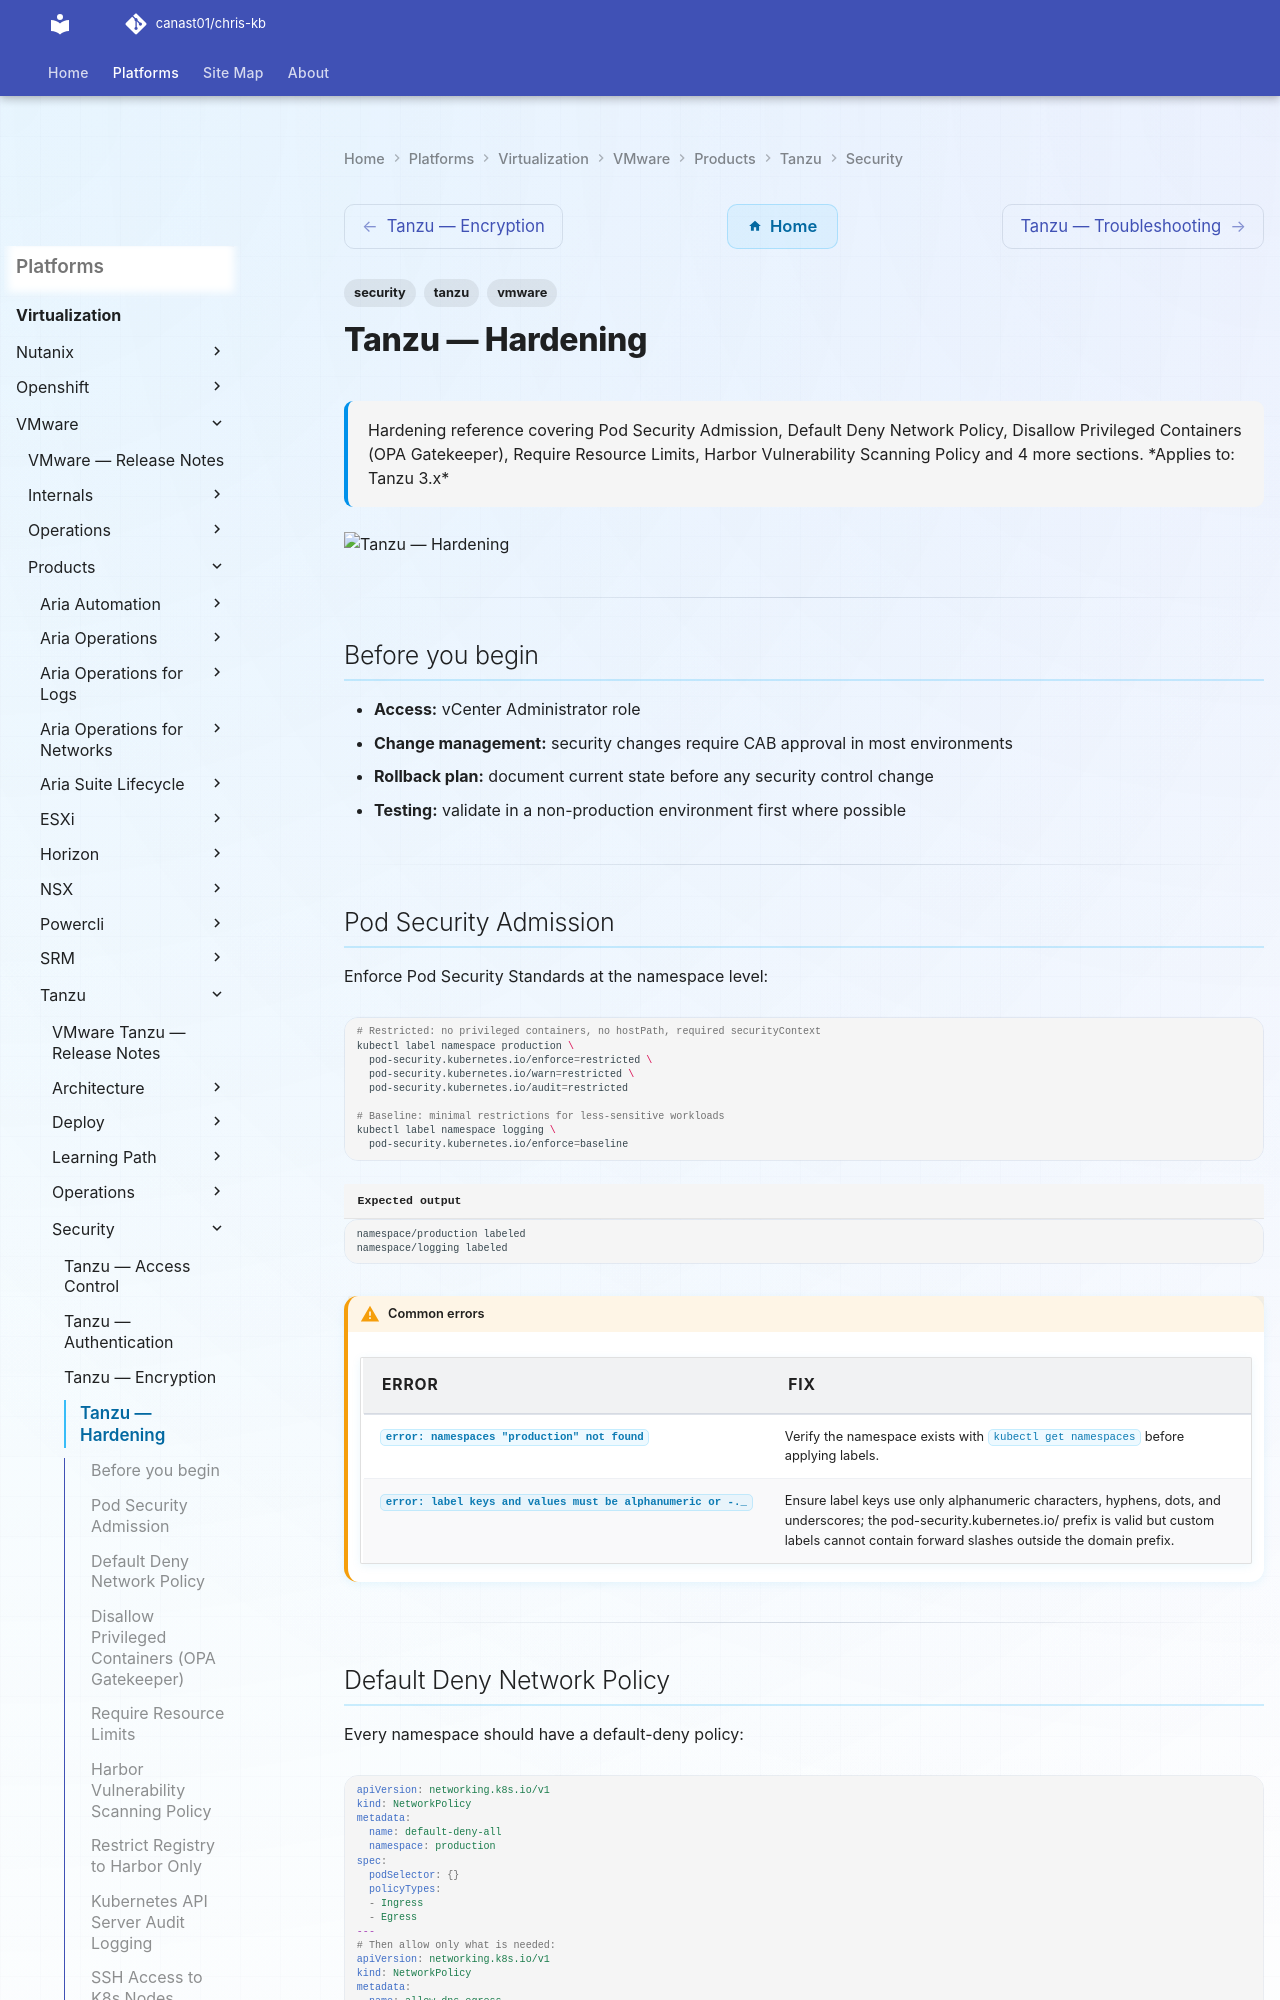

repository: canast01/chris-kb · page: virtualization/vmware/products/tanzu/security/hardening/index.html · generator: mkdocs

---
tags:
  - security
  - tanzu
  - vmware
description: "Hardening reference covering Pod Security Admission, Default Deny Network Policy, Disallow Privileged Containers (OPA Gatekeeper), Require Resource..."
---
# Tanzu — Hardening

<div class="kb-summary">
Hardening reference covering Pod Security Admission, Default Deny Network Policy, Disallow Privileged Containers (OPA Gatekeeper), Require Resource Limits, Harbor Vulnerability Scanning Policy and 4 more sections.

*Applies to: Tanzu 3.x*
</div>
![Tanzu — Hardening](../../../../../assets/virtualization-vmware-tanzu-security-hardening.svg)

---

## Before you begin

- **Access:** vCenter Administrator role
- **Change management:** security changes require CAB approval in most environments
- **Rollback plan:** document current state before any security control change
- **Testing:** validate in a non-production environment first where possible

---

## Pod Security Admission

Enforce Pod Security Standards at the namespace level:

```bash
# Restricted: no privileged containers, no hostPath, required securityContext
kubectl label namespace production \
  pod-security.kubernetes.io/enforce=restricted \
  pod-security.kubernetes.io/warn=restricted \
  pod-security.kubernetes.io/audit=restricted

# Baseline: minimal restrictions for less-sensitive workloads
kubectl label namespace logging \
  pod-security.kubernetes.io/enforce=baseline
```


```text title="Expected output"
namespace/production labeled
namespace/logging labeled
```

!!! warning "Common errors"
    | Error | Fix |
    |---|---|
    | `error: namespaces "production" not found` | Verify the namespace exists with `kubectl get namespaces` before applying labels. |
    | `error: label keys and values must be alphanumeric or -._` | Ensure label keys use only alphanumeric characters, hyphens, dots, and underscores; the pod-security.kubernetes.io/ prefix is valid but custom labels cannot contain forward slashes outside the domain prefix. |
---
